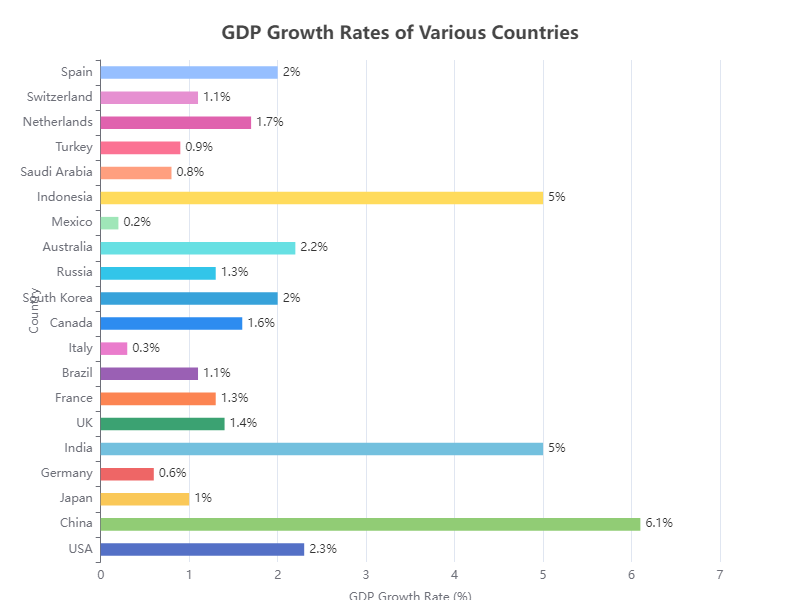

Source data for this figure (header and first rows):
Country, GDP Growth Rate (%)
USA, 2.3
China, 6.1
Japan, 1.0
Germany, 0.6
India, 5.0
UK, 1.4
France, 1.3
Brazil, 1.1
Italy, 0.3
Canada, 1.6
South Korea, 2.0
Russia, 1.3
Australia, 2.2
Mexico, 0.2
Indonesia, 5.0
Saudi Arabia, 0.8
Turkey, 0.9
Netherlands, 1.7
Switzerland, 1.1
Spain, 2.0
